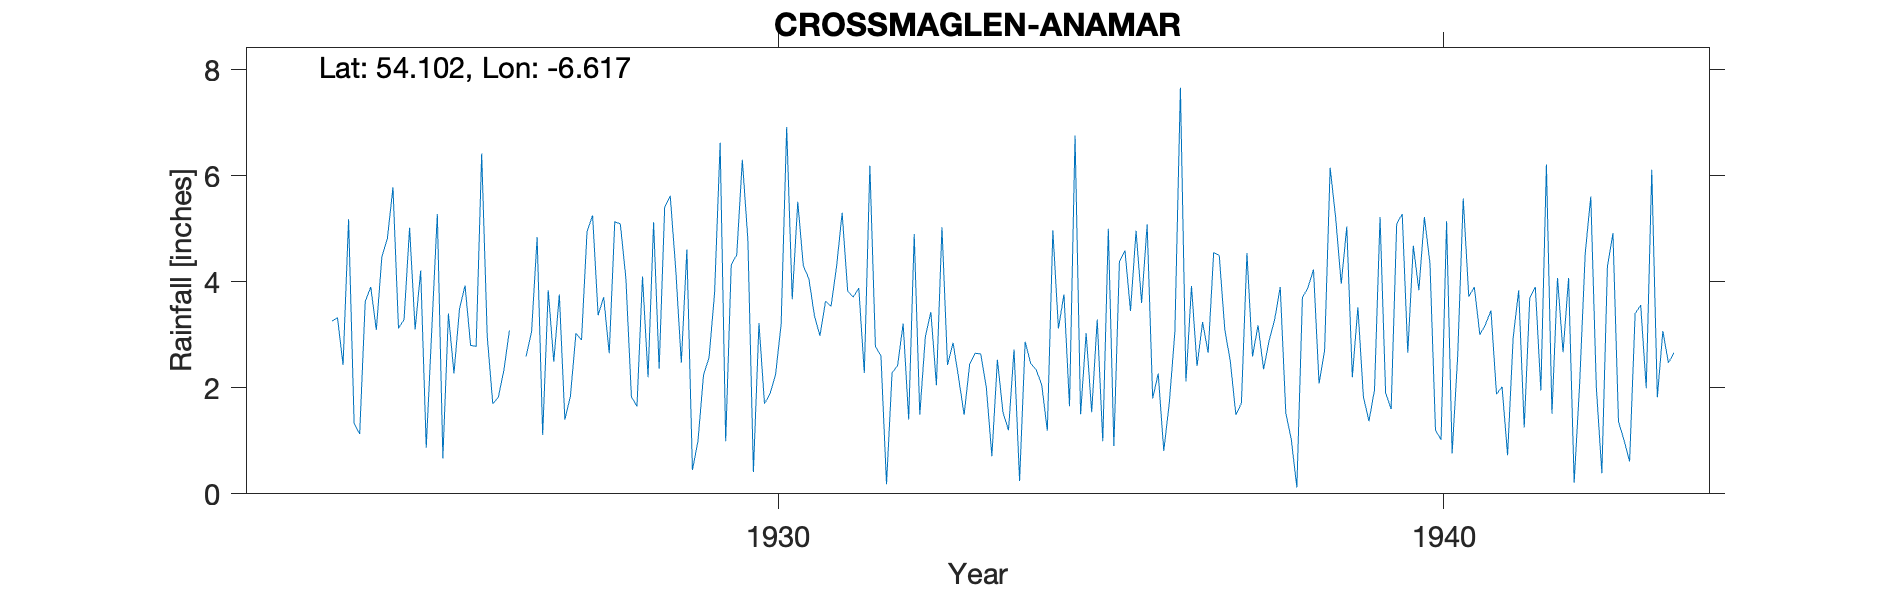

The data file committed next to this chart (first rows):
CROSSMAGLEN, ANAMAR, , , , , , , , , , , , , , , , , , , , , , , 
Grid ref, IH905179, Long, -6.617, Lat, 54.1, Elevation, 384, ft, , , , , , , , , , , , , , , 
Station no, 6190, , , , , , , , , , , , , , , , , , , , , , 
, 1920, 1921, 1922, 1923, 1924, 1925, 1926, 1927, 1928, 1929, 1930, 1931, 1932, 1933, 1934, 1935, 1936, 1937, 1938, 1939, 1940, 1941, 1942
January, , , , , 5.18, 3.1, 6.42, 3.84, 5.13, 2.47, 4.8, 3.36, 2.6, 2.43, 2.72, 1.5, 5.08, 4.55, 3.9, 5.04, 4.68, 3, 6.21
February, , , , , 1.33, 4.21, 2.97, 2.49, 5.09, 4.61, 0.41, 2.98, 0.18, 2.85, 0.24, 3.03, 1.8, 4.5, 1.53, 2.2, 3.84, 3.19, 1.51
March, , , , , 1.13, 0.87, 1.7, 3.76, 4.07, 0.45, 3.22, 3.63, 2.28, 2.19, 2.87, 1.54, 2.27, 3.1, 1.02, 3.52, 5.22, 3.46, 4.07
April, , , , , 3.63, 3.1, 1.82, 1.4, 1.83, 0.99, 1.7, 3.54, 2.42, 1.49, 2.46, 3.29, 0.81, 2.5, 0.12, 1.83, 4.35, 1.88, 2.67
May, , , , , 3.9, 5.28, 2.33, 1.84, 1.65, 2.24, 1.89, 4.29, 3.21, 2.45, 2.34, 0.99, 1.72, 1.49, 3.7, 1.37, 1.2, 2.02, 4.07
June, , , , , 3.09, 0.67, 3.08, 3.03, 4.1, 2.57, 2.25, 5.3, 1.4, 2.65, 2.05, 5, 3.05, 1.71, 3.89, 1.96, 1.02, 0.73, 0.21
July, , , , , 4.47, 3.4, , 2.9, 2.2, 3.79, 3.2, 3.82, 4.9, 2.64, 1.19, 0.9, 7.66, 4.54, 4.23, 5.22, 5.14, 2.94, 2.09
August, , , , , 4.82, 2.27, , 4.95, 5.12, 6.62, 6.92, 3.71, 1.49, 2.01, 4.97, 4.38, 2.12, 2.59, 2.08, 1.91, 0.76, 3.84, 4.54
September, , , , , 5.78, 3.49, 2.59, 5.25, 2.36, 0.99, 3.67, 3.88, 2.96, 0.71, 3.12, 4.59, 3.92, 3.18, 2.71, 1.6, 2.6, 1.25, 5.61
October, , , , 3.26, 3.12, 3.93, 3.06, 3.37, 5.41, 4.32, 5.51, 2.28, 3.43, 2.53, 3.76, 3.45, 2.41, 2.35, 6.15, 5.09, 5.57, 3.7, 2.01
November, , , , 3.32, 3.29, 2.8, 4.84, 3.71, 5.62, 4.51, 4.3, 6.19, 2.05, 1.54, 1.65, 4.96, 3.24, 2.89, 5.2, 5.28, 3.72, 3.9, 0.39
December, , , , 2.43, 5.02, 2.78, 1.11, 2.65, 4.22, 6.3, 4.06, 2.78, 5.03, 1.2, 6.76, 3.6, 2.66, 3.29, 3.96, 2.66, 3.9, 1.95, 4.28
Total, , , , , 44.76, 35.9, , 39.19, 46.8, 39.86, 41.93, 45.76, 31.95, 24.69, 34.13, 37.23, 36.74, 36.69, 38.49, 37.68, 42, 31.86, 37.66
1926 July, Aug and total estimated there…, , , , , , , , , , , , , , , , , , , , , , , 
